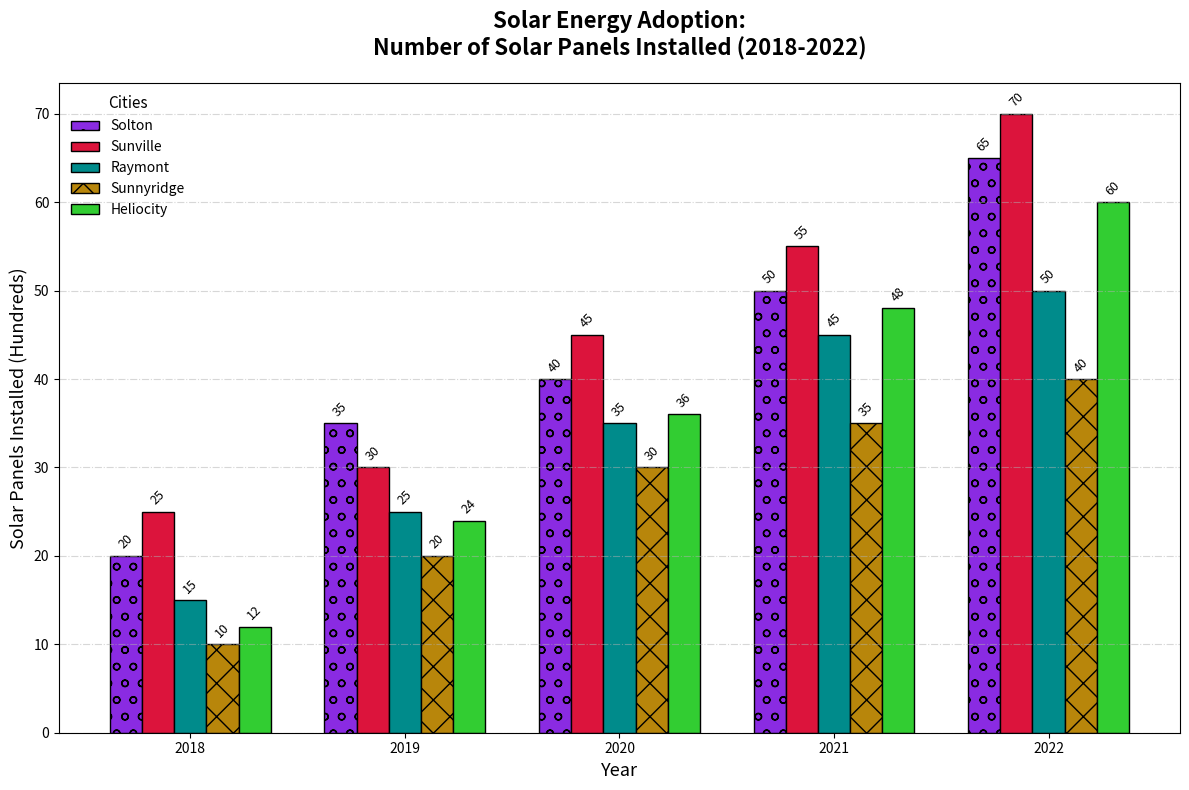

Reproduce this figure in Python.
import matplotlib.pyplot as plt
import numpy as np

cities = ['Solton', 'Sunville', 'Raymont', 'Sunnyridge', 'Heliocity']
years = [2018, 2019, 2020, 2021, 2022]

solar_installs = np.array([
    [20, 35, 40, 50, 65],
    [25, 30, 45, 55, 70],
    [15, 25, 35, 45, 50],
    [10, 20, 30, 35, 40],
    [12, 24, 36, 48, 60]
])

bar_width = 0.15
x = np.arange(len(years))

fig, ax = plt.subplots(figsize=(12, 8))

styles = ['o', '^', 's', 'x', 'D']  # Adding different point styles for visualization
colors = ['#8A2BE2', '#DC143C', '#008B8B', '#B8860B', '#32CD32']  # Randomly changed colors

for i, city in enumerate(cities):
    ax.bar(x + i * bar_width, solar_installs[i], width=bar_width, label=city, color=colors[i], edgecolor='black', hatch=styles[i])

ax.set_title('Solar Energy Adoption:\nNumber of Solar Panels Installed (2018-2022)', fontsize=16, fontweight='bold', pad=20)
ax.set_xlabel('Year', fontsize=13)
ax.set_ylabel('Solar Panels Installed (Hundreds)', fontsize=13)
ax.set_xticks(x + bar_width * 2)
ax.set_xticklabels(years)

ax.legend(title='Cities', fontsize=10, title_fontsize='11', loc='upper left', frameon=False)  # Adjusted legend position and removed frame
ax.grid(axis='y', linestyle='-.', alpha=0.5)  # Changed grid style

# Adding annotations with varying angles
for i in range(len(cities)):
    for j in range(len(years)):
        ax.text(x[j] + i * bar_width, solar_installs[i, j] + 0.5, str(solar_installs[i, j]), ha='center', va='bottom', fontsize=9, rotation=45)

plt.tight_layout()
plt.show()
